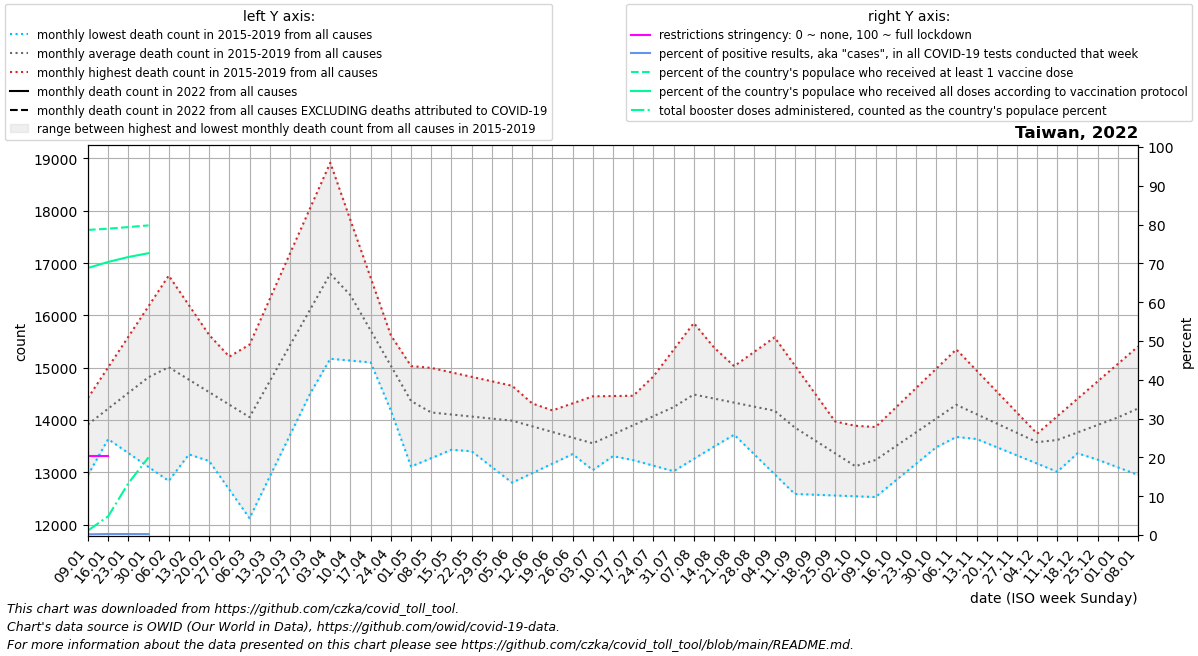

The data file committed next to this chart (first rows):
date, location, time_unit, time, deaths_2010_all_ages, deaths_2011_all_ages, deaths_2012_all_ages, deaths_2013_all_ages, deaths_2014_all_ages, deaths_2015_all_ages, deaths_2016_all_ages, deaths_2017_all_ages, deaths_2018_all_ages, deaths_2019_all_ages, deaths_2020_all_ages, deaths_2021_all_ages, deaths_2022_all_ages, new_deaths, new_cases_smoothed, new_tests_smoothed, positive_test_percent, stringency_index, people_vaccinated, people_fully_vaccinated
2022-01-09, Taiwan, monthly, 1, , , , , , , 14392, 13901, 14422, 12949, 15406, 15489, , 1.8, 216.7, 113851, 0.1887, 20.37, 18754000, 16416342
2022-01-16, Taiwan, monthly, 2, , , , , , , 14359, 13634, 15007, 13867, 15223, 15770, , 1.6, 403.1, 156383, 0.2566, 20.37, 18829744, 16784992
2022-01-23, Taiwan, monthly, 3, , , , , , , 14326, 13368, 15591, 14786, 15040, 16051, , 1.4, 461.9, 181965, 0.2544, , 18929340, 17088494
2022-01-30, Taiwan, monthly, 4, , , , , , , 14292, 13101, 16176, 15704, 14856, 16332, , 1.2, 282.0, 88360, 0.2345, , 19032956, 17324683
2022-02-06, Taiwan, monthly, 5, , , , , , 14310, 14522, 12835, 16761, 16622, 14673, 15963, , , , , , , , 
2022-02-13, Taiwan, monthly, 6, , , , , , 13763, 14752, 13342, 16194, 15804, 15058, 15594, , , , , , , , 
2022-02-20, Taiwan, monthly, 7, , , , , , 13216, 14981, 13850, 15627, 14987, 15442, 15225, , , , , , , , 
2022-02-27, Taiwan, monthly, 8, , , , , , 12669, 15211, 14358, 15060, 14170, 15826, 14856, , , , , , , , 
2022-03-06, Taiwan, monthly, 9, , , , , , 12122, 15441, 14865, 14493, 13352, 16211, 15172, , , , , , , , 
2022-03-13, Taiwan, monthly, 10, , , , , , 12916, 16310, 15496, 15170, 13807, 16185, 15489, , , , , , , , 
2022-03-20, Taiwan, monthly, 11, , , , , , 13710, 17180, 16128, 15846, 14262, 16160, 15805, , , , , , , , 
2022-03-27, Taiwan, monthly, 12, , , , , , 14504, 18049, 16760, 16523, 14716, 16134, 16122, , , , , , , , 
2022-04-03, Taiwan, monthly, 13, , , , , , 15298, 18918, 17391, 17200, 15171, 16109, 16438, , , , , , , , 
2022-04-10, Taiwan, monthly, 14, , , , , , 16092, 17818, 16321, 16558, 15136, 16083, 15898, , , , , , , , 
2022-04-17, Taiwan, monthly, 15, , , , , , 15570, 16719, 15250, 15915, 15101, 15668, 15357, , , , , , , , 
2022-04-24, Taiwan, monthly, 16, , , , , , 15047, 15620, 14180, 15273, 15066, 15253, 14816, , , , , , , , 
2022-05-01, Taiwan, monthly, 17, , , , , , 14524, 14520, 13110, 14630, 15031, 14838, 14276, , , , , , , , 
2022-05-08, Taiwan, monthly, 18, , , , , , 14002, 14464, 13271, 13988, 14996, 14423, 14442, , , , , , , , 
2022-05-15, Taiwan, monthly, 19, , , , , , 13702, 14407, 13432, 14073, 14911, 14135, 14609, , , , , , , , 
2022-05-22, Taiwan, monthly, 20, , , , , , 13402, 14351, 13592, 14158, 14826, 13848, 14775, , , , , , , , 
2022-05-29, Taiwan, monthly, 21, , , , , , 13102, 14294, 13753, 14243, 14740, 13560, 14942, , , , , , , , 
2022-06-05, Taiwan, monthly, 22, , , , , , 12802, 14238, 13914, 14328, 14655, 13272, 15108, , , , , , , , 
2022-06-12, Taiwan, monthly, 23, , , , , , 12984, 14040, 14049, 14007, 14317, 13396, 15491, , , , , , , , 
2022-06-19, Taiwan, monthly, 24, , , , , , 13166, 13842, 14184, 13686, 13978, 13520, 15874, , , , , , , , 
2022-06-26, Taiwan, monthly, 25, , , , , , 13348, 13643, 14318, 13364, 13640, 13645, 16256, , , , , , , , 
2022-07-03, Taiwan, monthly, 26, , , , , , 13530, 13445, 14453, 13043, 13302, 13769, 16639, , , , , , , , 
2022-07-10, Taiwan, monthly, 27, , , , , , 13712, 13339, 14458, 13309, 13812, 13893, 16360, , , , , , , , 
2022-07-17, Taiwan, monthly, 28, , , , , , 13903, 13233, 14463, 13575, 14323, 14053, 16081, , , , , , , , 
2022-07-24, Taiwan, monthly, 29, , , , , , 14094, 13127, 14469, 13840, 14833, 14213, 15802, , , , , , , , 
2022-07-31, Taiwan, monthly, 30, , , , , , 14284, 13021, 14474, 14106, 15344, 14373, 15523, , , , , , , , 
2022-08-07, Taiwan, monthly, 31, , , , , , 14475, 13256, 14479, 14372, 15854, 14533, 15409, , , , , , , , 
2022-08-14, Taiwan, monthly, 32, , , , , , 14097, 13491, 14754, 14320, 15386, 14287, 15295, , , , , , , , 
2022-08-21, Taiwan, monthly, 33, , , , , , 13719, 13725, 15030, 14267, 14918, 14040, 15180, , , , , , , , 
2022-08-28, Taiwan, monthly, 34, , , , , , 13342, 13960, 15305, 14214, 14451, 13794, 15066, , , , , , , , 
2022-09-04, Taiwan, monthly, 35, , , , , , 12964, 14195, 15580, 14162, 13983, 13547, 14952, , , , , , , , 
2022-09-11, Taiwan, monthly, 36, , , , , , 12586, 13854, 15044, 13843, 13960, 13301, 14688, , , , , , , , 
2022-09-18, Taiwan, monthly, 37, , , , , , 12571, 13512, 14508, 13524, 13936, 13445, 14423, , , , , , , , 
2022-09-25, Taiwan, monthly, 38, , , , , , 12556, 13170, 13972, 13205, 13913, 13588, 14158, , , , , , , , 
2022-10-02, Taiwan, monthly, 39, , , , , , 12542, 12829, 13436, 12886, 13889, 13732, 13894, , , , , , , , 
2022-10-09, Taiwan, monthly, 40, , , , , , 12527, 12998, 13491, 13293, 13866, 13876, 14024, , , , , , , , 
2022-10-16, Taiwan, monthly, 41, , , , , , 12844, 13168, 13546, 13700, 14237, 13792, 14154, , , , , , , , 
2022-10-23, Taiwan, monthly, 42, , , , , , 13160, 13337, 13600, 14108, 14608, 13709, 14285, , , , , , , , 
2022-10-30, Taiwan, monthly, 43, , , , , , 13477, 13507, 13655, 14515, 14979, 13626, 14415, , , , , , , , 
2022-11-06, Taiwan, monthly, 44, , , , , , 13794, 13676, 13710, 14922, 15350, 13542, 14644, , , , , , , , 
2022-11-13, Taiwan, monthly, 45, , , , , , 13637, 13673, 13690, 14612, 14947, 13662, 14873, , , , , , , , 
2022-11-20, Taiwan, monthly, 46, , , , , , 13480, 13670, 13671, 14301, 14544, 13782, 15102, , , , , , , , 
2022-11-27, Taiwan, monthly, 47, , , , , , 13324, 13666, 13652, 13990, 14142, 13901, 15331, , , , , , , , 
2022-12-04, Taiwan, monthly, 48, , , , , , 13167, 13663, 13632, 13680, 13739, 14021, 15560, , , , , , , , 
2022-12-11, Taiwan, monthly, 49, , , , , , 13010, 13789, 13683, 13534, 14072, 14141, 15605, , , , , , , , 
2022-12-18, Taiwan, monthly, 50, , , , , , 13364, 13915, 13734, 13388, 14406, 14408, 15650, , , , , , , , 
2022-12-25, Taiwan, monthly, 51, , , , , , 13718, 14041, 13786, 13241, 14739, 14674, 15694, , , , , , , , 
2023-01-01, Taiwan, monthly, 52, , , , , , 14072, 14167, 13837, 13095, 15073, 14941, 15739, , , , , , , , 
2023-01-08, Taiwan, monthly, 1, , , , , , 14426, 13901, 14422, 12949, 15406, 15208, , , , , , , , , 
